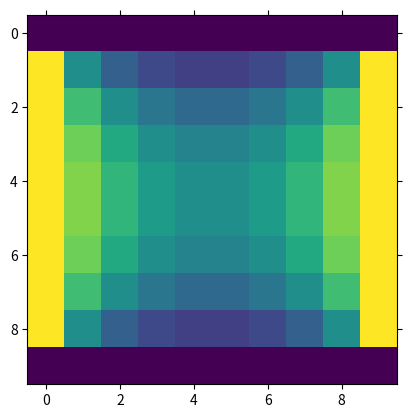
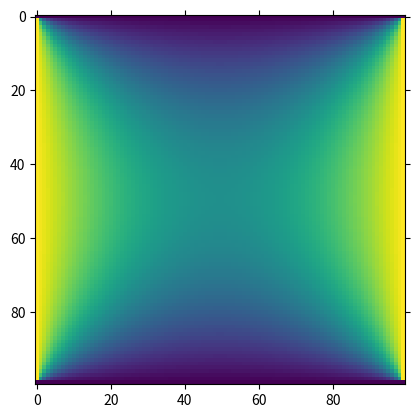

Python code for these plots, in order:
# plots.py
"""Introductory Labs: NumPy. Plotting file."""

import numpy as np
from matplotlib import pyplot as plt

def jacobi(n=100, tol=1e-8):
    """Solve Laplace's Equation using the Jacobi method and array slicing."""
    # Initialize the plate.
    U = np.zeros((n,n))

    # Set boundary conditions.
    U[:, 0] = 100                   # West boundary condition.
    U[:,-1] = 100                   # East boundary condition.
    U[ 0,:] = 0                     # North boundary condition.
    U[-1,:] = 0                     # South boundary condition.

    # Make a copy and initialize a difference variable.
    V = np.copy(U)
    diff = tol

    # Perform the iteration.
    while diff >= tol:
        V[1:-1,1:-1] = (U[:-2,1:-1] + U[2:,1:-1] + U[1:-1,:-2] + U[1:-1,2:])/4.
        diff = np.max(np.abs(U-V))
        U[1:-1,1:-1] = V[1:-1,1:-1]

    return U

def make_plots():
    U1 = jacobi(10)
    U2 = jacobi(100)

    # Save the results.
    plt.clf()
    plt.tick_params(axis='both', which='both',
                    labelleft='off', labelbottom='off',
                    bottom='off', top='off', left='off', right='off')
    plt.imshow(U1)
    plt.savefig("jacobi_small.pdf", format='pdf')

    plt.clf()
    plt.tick_params(axis='both', which='both',
                    labelleft='off', labelbottom='off',
                    bottom='off', top='off', left='off', right='off')
    plt.imshow(U2)
    plt.savefig("jacobi_big.pdf", format='pdf')
    plt.clf()
    plt.close()

if __name__ == '__main__':
    make_plots()
